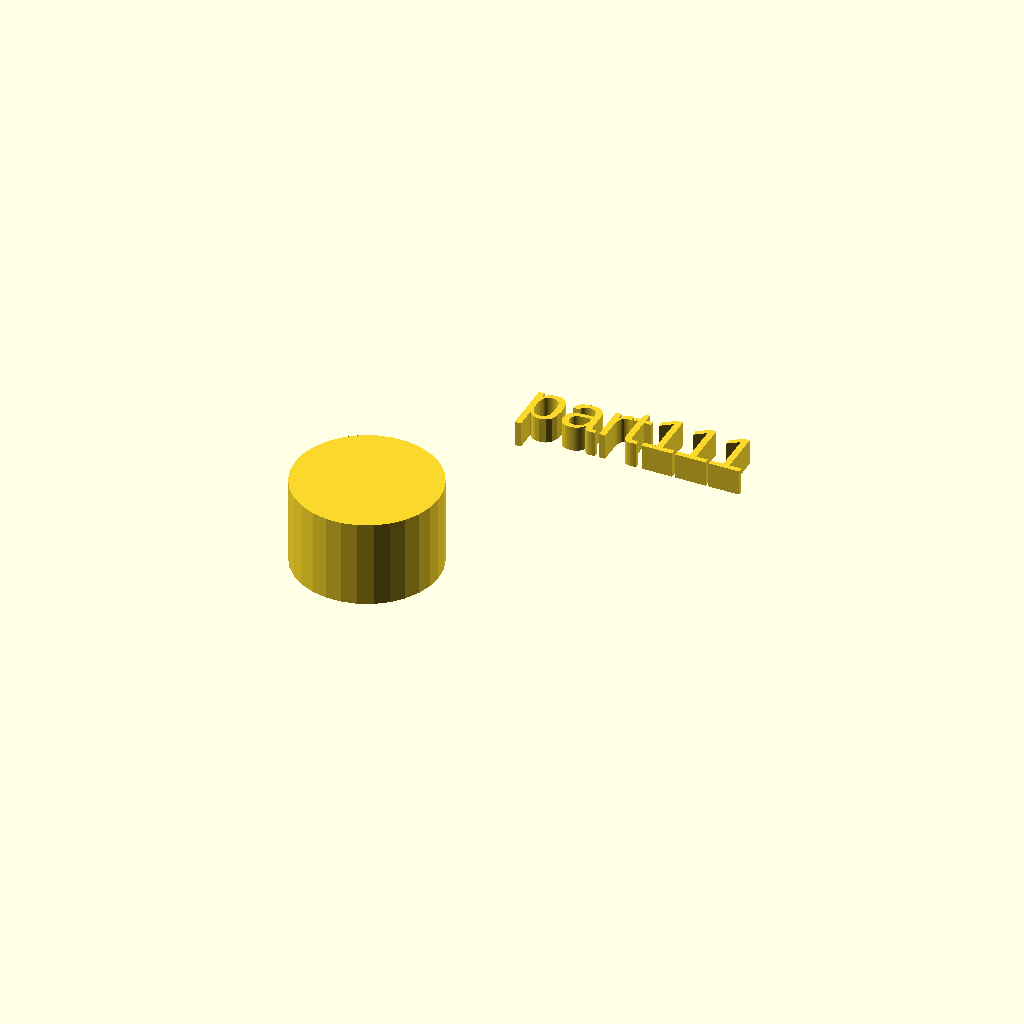
Cell 1 — every parameter at its default value.
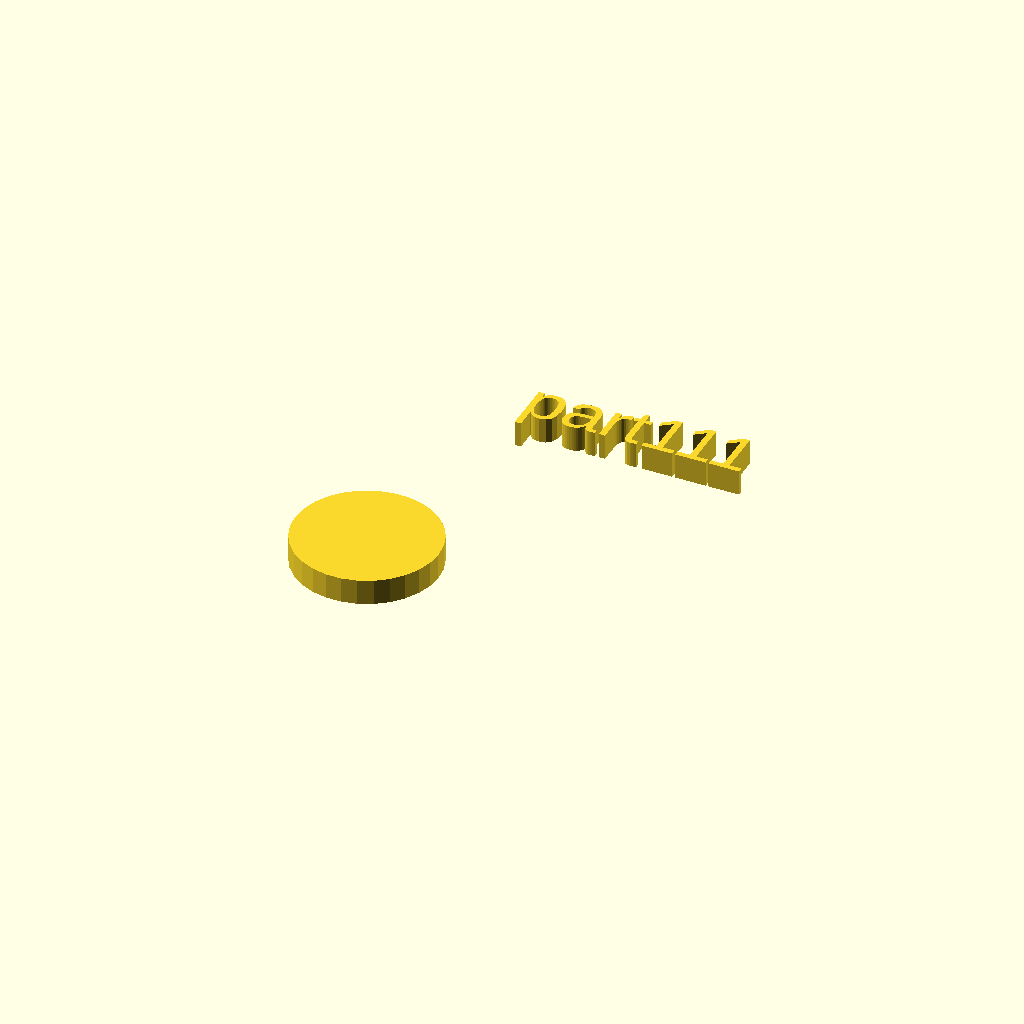
Cell 2: the same model with h = 5.
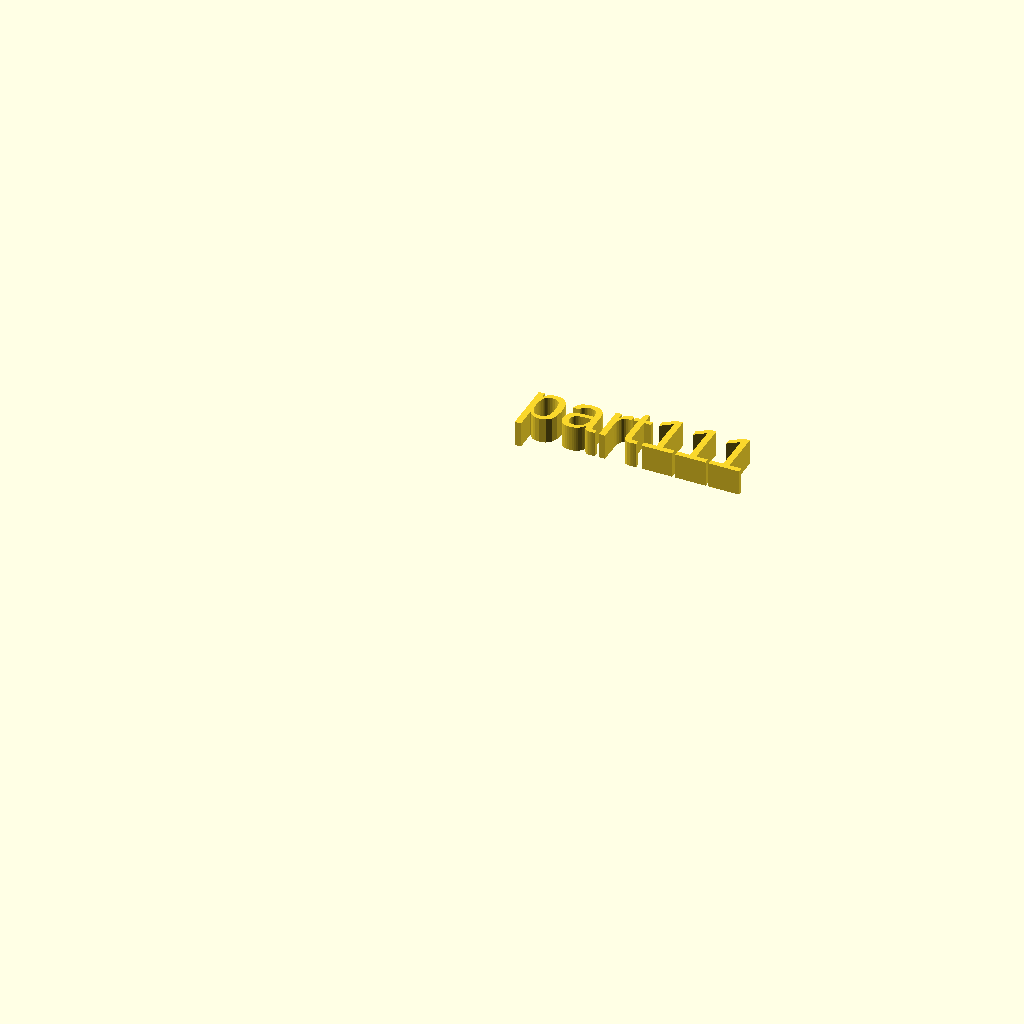
Cell 3 — r1 set to 0, the other parameters unchanged.
All cells are drawn from one camera (rotation 55°, 0°, 25°, orthographic, colour scheme Cornfield), so only the parameter changes between them.
Source of the model, docs/assets/local_scad/001/011.scad:
//[CUSTOMIZATION]
// Height
h=17; // [5,10,20]
// Radius
r1=14; // [20]
// Message
txt="part111";
module __END_CUSTOMIZATIONS () { }
cylinder(h,r1,r1);
translate([20,20,20]) { linear_extrude(5) text(txt, font="Liberation Sans"); }
Parameter table extracted from the source (name, type, default, range or options):
h: number, default 17, options 5, 10, 20
r1: number, default 14, range 0 to 20
txt: string, default "part111"
